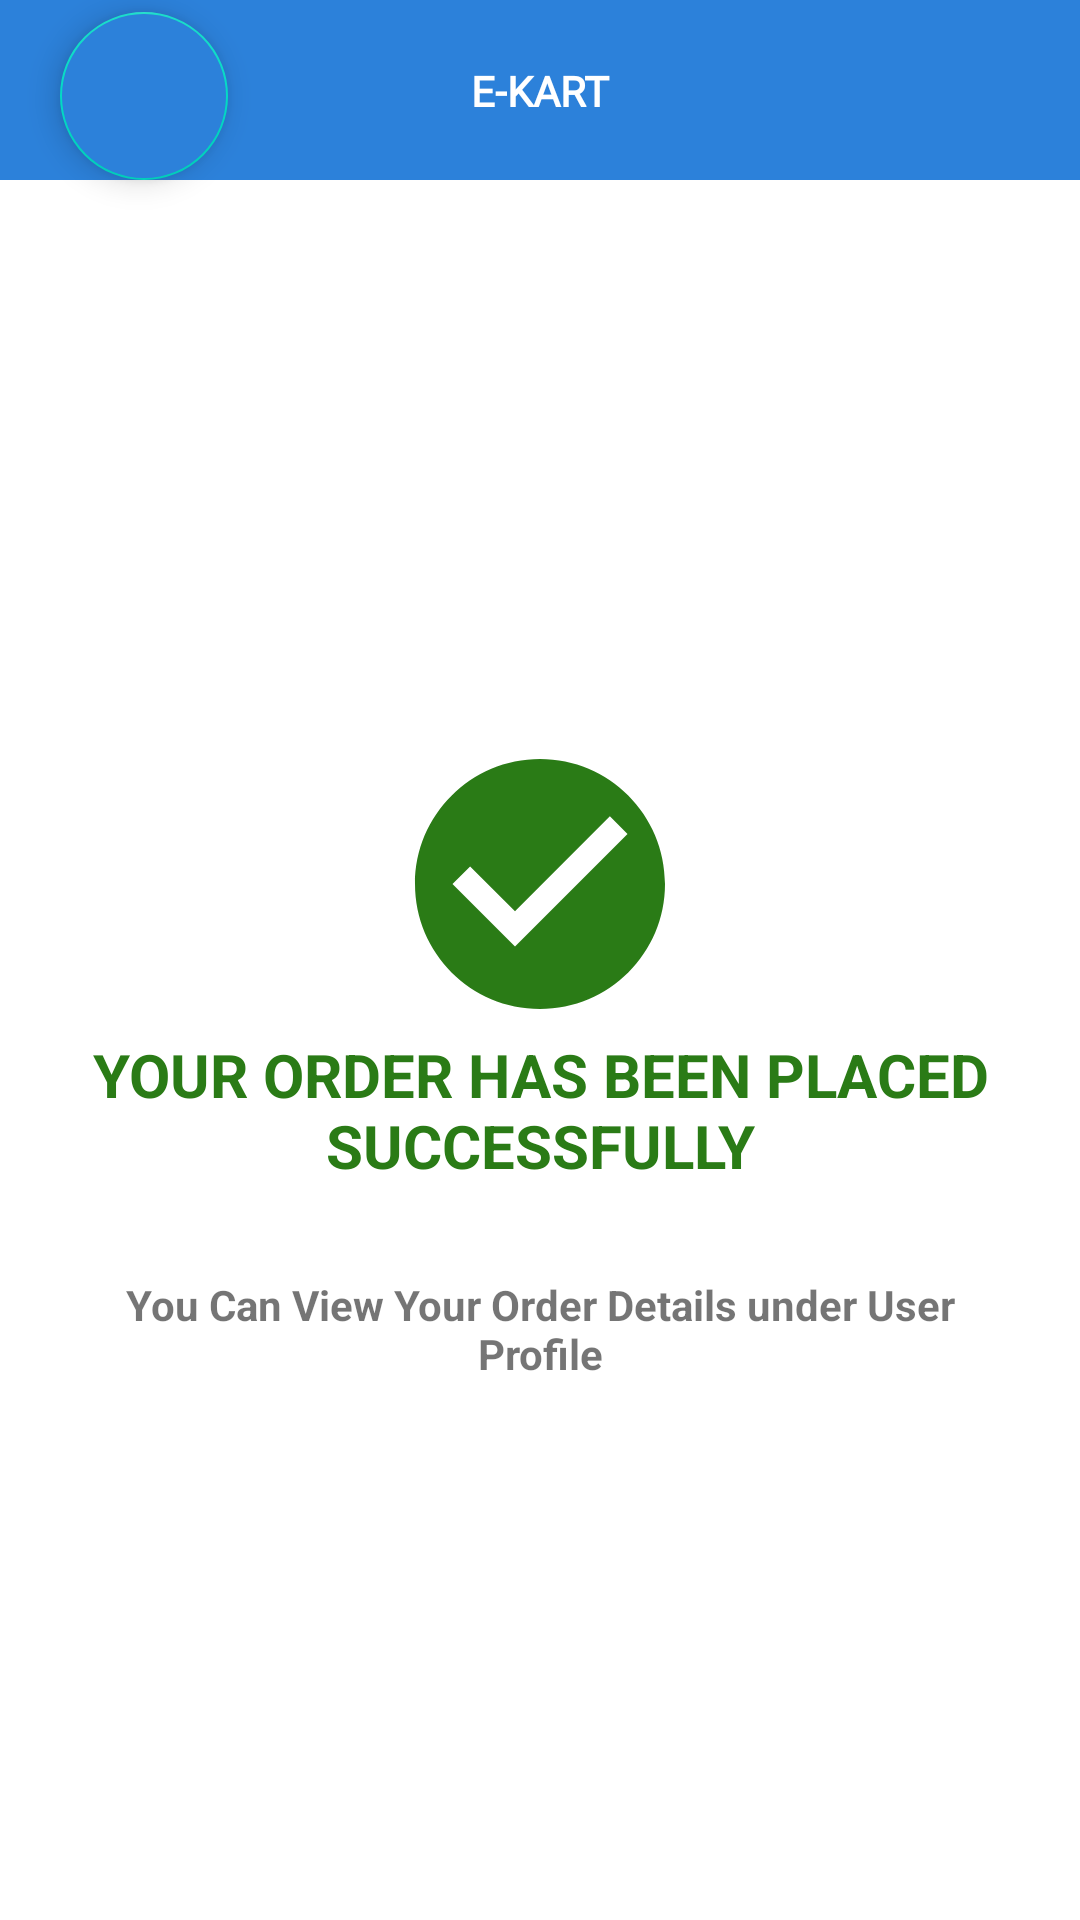

The Android layout XML behind this screen, and the referenced resources:
<!-- AndroidManifest.xml: application theme Theme.EKart -->
<!-- res/layout/activity_thank_you_page.xml -->
<?xml version="1.0" encoding="utf-8"?>
<androidx.constraintlayout.widget.ConstraintLayout xmlns:android="http://schemas.android.com/apk/res/android"
    xmlns:app="http://schemas.android.com/apk/res-auto"
    xmlns:tools="http://schemas.android.com/tools"
    android:layout_width="match_parent"
    android:layout_height="match_parent"
    tools:context=".ThankYouPage">

    <View
        android:id="@+id/tView"
        android:layout_width="match_parent"
        android:layout_height="60dp"
        app:layout_constraintTop_toTopOf="parent"
        android:background="@color/topbar"/>
    <com.google.android.material.floatingactionbutton.FloatingActionButton
        android:id="@+id/backInThankYou"
        android:layout_width="wrap_content"
        android:layout_height="wrap_content"
        android:layout_marginTop="@dimen/four"
        android:layout_marginStart="@dimen/twenty"
        android:backgroundTint="@color/topbar"
        app:tint="@color/white"
        app:layout_constraintStart_toStartOf="parent"
        app:layout_constraintTop_toTopOf="parent"
        app:srcCompat="@drawable/back" />
    <TextView
        android:id="@+id/textView21"
        android:layout_width="wrap_content"
        android:layout_height="wrap_content"
        android:fontFamily="@font/cherry_cream_soda"
        android:text="@string/main_text"
        android:textColor="@color/white"
        android:textStyle="bold"
        app:layout_constraintBottom_toBottomOf="@id/tView"
        app:layout_constraintEnd_toEndOf="@id/tView"
        app:layout_constraintStart_toStartOf="@id/tView"
        app:layout_constraintTop_toTopOf="@id/tView" />

    <TextView
        android:id="@+id/txt"
        android:layout_width="match_parent"
        android:layout_height="wrap_content"
        app:layout_constraintTop_toTopOf="parent"
        app:layout_constraintBottom_toBottomOf="parent"
        app:layout_constraintStart_toStartOf="parent"
        app:layout_constraintEnd_toEndOf="parent"
        android:drawableTop="@drawable/done"
        android:textColor="@color/green"
        android:gravity="center"
        android:textSize="@dimen/twenty_text"
        android:textStyle="bold"
        android:text="@string/order_success"/>

    <TextView
        android:layout_width="match_parent"
        android:layout_height="wrap_content"
        android:text="@string/thank_you_txt"
        android:textStyle="bold"
        android:gravity="center"
        android:layout_margin="@dimen/thirty"
        app:layout_constraintTop_toBottomOf="@id/txt"
        app:layout_constraintStart_toStartOf="parent"
        app:layout_constraintEnd_toEndOf="parent"
        />


</androidx.constraintlayout.widget.ConstraintLayout>
<!-- resources referenced by this layout -->
<resources>
  <color name="green">#2A7B16</color>
  <color name="topbar">#2C81DA</color>
  <color name="white">#FFFFFFFF</color>
  <dimen name="four">4dp</dimen>
  <dimen name="thirty">30dp</dimen>
  <dimen name="twenty">20dp</dimen>
  <dimen name="twenty_text">20sp</dimen>
  <!-- drawable done (drawable) -->
  <vector android:height="100dp" android:tint="#2A7B16"
      android:viewportHeight="24" android:viewportWidth="24"
      android:width="100dp" xmlns:android="http://schemas.android.com/apk/res/android">
      <path android:fillColor="@android:color/white" android:pathData="M12,2C6.48,2 2,6.48 2,12s4.48,10 10,10 10,-4.48 10,-10S17.52,2 12,2zM10,17l-5,-5 1.41,-1.41L10,14.17l7.59,-7.59L19,8l-9,9z"/>
  </vector>
  <string name="main_text">E-KART</string>
  <string name="order_success">YOUR ORDER HAS BEEN PLACED SUCCESSFULLY</string>
  <string name="thank_you_txt">You Can View Your Order Details under User Profile</string>
  <style name="Theme.EKart" parent="Theme.MaterialComponents.Light.NoActionBar">
          
          <item name="colorPrimary">@color/purple_500</item>
          <item name="colorPrimaryVariant">@color/purple_700</item>
          <item name="colorOnPrimary">@color/white</item>
          
          <item name="colorSecondary">@color/teal_200</item>
          <item name="colorSecondaryVariant">@color/teal_700</item>
          <item name="colorOnSecondary">@color/black</item>
          
          <item name="android:statusBarColor">@color/black</item>
          
      </style>
  <color name="purple_500">#FF6200EE</color>
  <color name="purple_700">#FF3700B3</color>
  <color name="teal_200">#FF03DAC5</color>
  <color name="teal_700">#FF018786</color>
  <color name="black">#FF000000</color>
</resources>
